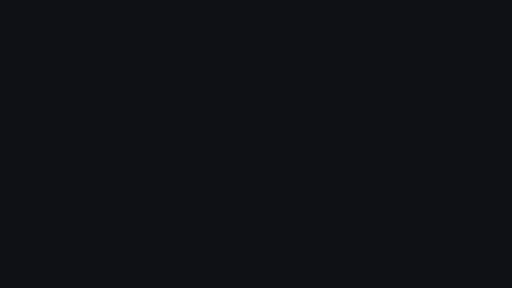
t = 0.00 s
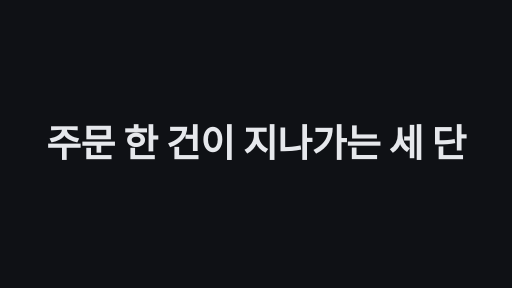
t = 1.67 s
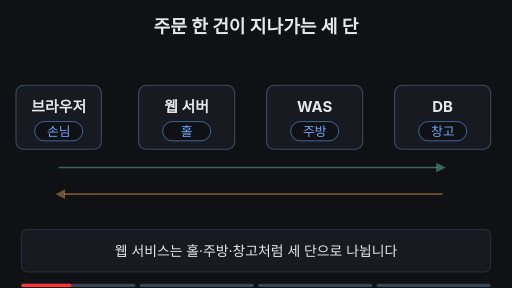
t = 3.33 s
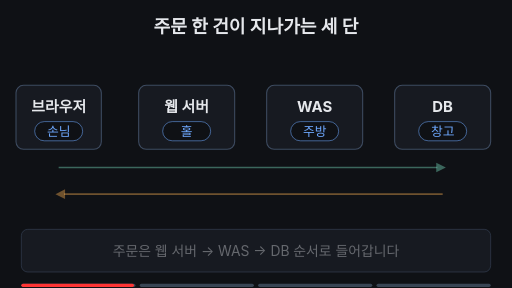
t = 5.00 s
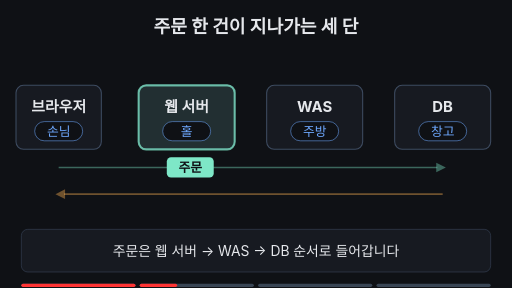
t = 6.67 s
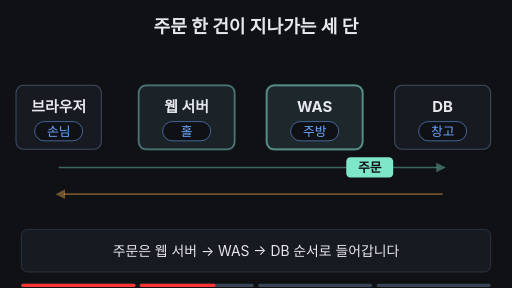
t = 8.33 s

The animated SVG that drew these frames (rendered in a browser with its animation timeline set to each time). Animation: 21 SMIL elements (animate=17,animateTransform=4); frames cover the first 8.33 s, repeats indefinitely.

<svg xmlns="http://www.w3.org/2000/svg" viewBox="0 0 960 540" width="960" height="540" font-family="-apple-system,'Apple SD Gothic Neo','Segoe UI',sans-serif">
<rect width="960" height="540" fill="#0f1115"/>
<text x="480" y="62" text-anchor="middle" font-size="34" font-weight="700" fill="#e6e8ec">주문 한 건이 지나가는 세 단</text>
<rect x="30" y="160" width="160" height="120" rx="14" fill="#171a21" stroke="#3d4b60" stroke-width="2"/>
<text x="110.0" y="210" text-anchor="middle" font-size="28" font-weight="700" fill="#e6e8ec">브라우저</text>
<rect x="65.0" y="228" width="90" height="36" rx="18" fill="#0f1115" stroke="#6ea8fe"/>
<text x="110.0" y="255" text-anchor="middle" font-size="24" fill="#6ea8fe">손님</text>
<rect x="260" y="160" width="180" height="120" rx="14" fill="#171a21" stroke="#3d4b60" stroke-width="2"/>
<rect x="260" y="160" width="180" height="120" rx="14" fill="#7ee7c7" fill-opacity="0.14" stroke="#7ee7c7" stroke-width="4" opacity="0"><animate attributeName="opacity" values="0;0;1;0.3;0.3;1;0.3;0.3;0" keyTimes="0;0.26;0.27;0.33;0.69;0.70;0.76;0.95;1" dur="16s" repeatCount="indefinite" begin="2s"/></rect>
<text x="350.0" y="210" text-anchor="middle" font-size="28" font-weight="700" fill="#e6e8ec">웹 서버</text>
<rect x="305.0" y="228" width="90" height="36" rx="18" fill="#0f1115" stroke="#6ea8fe"/>
<text x="350.0" y="255" text-anchor="middle" font-size="24" fill="#6ea8fe">홀</text>
<rect x="500" y="160" width="180" height="120" rx="14" fill="#171a21" stroke="#3d4b60" stroke-width="2"/>
<rect x="500" y="160" width="180" height="120" rx="14" fill="#7ee7c7" fill-opacity="0.14" stroke="#7ee7c7" stroke-width="4" opacity="0"><animate attributeName="opacity" values="0;0;1;0.3;0.3;1;1;0.3;0.3;0" keyTimes="0;0.34;0.35;0.41;0.57;0.58;0.62;0.68;0.95;1" dur="16s" repeatCount="indefinite" begin="2s"/></rect>
<text x="590.0" y="210" text-anchor="middle" font-size="28" font-weight="700" fill="#e6e8ec">WAS</text>
<rect x="545.0" y="228" width="90" height="36" rx="18" fill="#0f1115" stroke="#6ea8fe"/>
<text x="590.0" y="255" text-anchor="middle" font-size="24" fill="#6ea8fe">주방</text>
<rect x="740" y="160" width="180" height="120" rx="14" fill="#171a21" stroke="#3d4b60" stroke-width="2"/>
<rect x="740" y="160" width="180" height="120" rx="14" fill="#7ee7c7" fill-opacity="0.14" stroke="#7ee7c7" stroke-width="4" opacity="0"><animate attributeName="opacity" values="0;0;1;1;0.3;0.3;0" keyTimes="0;0.42;0.43;0.51;0.56;0.95;1" dur="16s" repeatCount="indefinite" begin="2s"/></rect>
<text x="830.0" y="210" text-anchor="middle" font-size="28" font-weight="700" fill="#e6e8ec">DB</text>
<rect x="785.0" y="228" width="90" height="36" rx="18" fill="#0f1115" stroke="#6ea8fe"/>
<text x="830.0" y="255" text-anchor="middle" font-size="24" fill="#6ea8fe">창고</text>
<line x1="110" y1="314" x2="820" y2="314" stroke="#7ee7c7" stroke-width="3" opacity="0.4"/><polygon points="836,314 818,305 818,323" fill="#7ee7c7" opacity="0.4"/>
<line x1="120" y1="364" x2="830" y2="364" stroke="#ffb454" stroke-width="3" opacity="0.4"/><polygon points="104,364 122,355 122,373" fill="#ffb454" opacity="0.4"/>
<g opacity="0"><rect x="242" y="142" width="456" height="156" rx="18" fill="none" stroke="#ffb454" stroke-width="3" stroke-dasharray="10 8"/><text x="470" y="126" text-anchor="middle" font-size="24" font-weight="700" fill="#ffb454">2-tier로 볼 수도 있음</text><animate attributeName="opacity" values="0;0;1;1;0;0" keyTimes="0;0.77;0.80;0.95;0.98;1" dur="16s" repeatCount="indefinite" begin="2s"/></g>
<g opacity="0"><animate attributeName="opacity" values="0;0;1;1;0;0" keyTimes="0;0.2;0.21;0.45;0.49;1" dur="16s" repeatCount="indefinite" begin="2s"/><g transform="translate(110 314)"><animateTransform attributeName="transform" type="translate" values="110 314;110 314;350 314;350 314;590 314;590 314;830 314;830 314" keyTimes="0;0.2;0.27;0.29;0.35;0.37;0.43;1" dur="16s" repeatCount="indefinite" begin="2s"/><rect x="-44" y="-19" width="88" height="38" rx="8" fill="#7ee7c7"/><text x="0" y="9" text-anchor="middle" font-size="24" font-weight="700" fill="#0f1115">주문</text></g></g>
<g opacity="0"><animate attributeName="opacity" values="0;0;1;1;0;0" keyTimes="0;0.49;0.5;0.58;0.6;1" dur="16s" repeatCount="indefinite" begin="2s"/><g transform="translate(830 364)"><animateTransform attributeName="transform" type="translate" values="830 364;830 364;590 364;590 364" keyTimes="0;0.5;0.58;1" dur="16s" repeatCount="indefinite" begin="2s"/><rect x="-44" y="-19" width="88" height="38" rx="8" fill="#6ea8fe"/><text x="0" y="9" text-anchor="middle" font-size="24" font-weight="700" fill="#0f1115">자료</text></g></g>
<g opacity="0"><animate attributeName="opacity" values="0;0;1;1;0;0" keyTimes="0;0.59;0.61;0.95;0.98;1" dur="16s" repeatCount="indefinite" begin="2s"/><g transform="translate(590 364)"><animateTransform attributeName="transform" type="translate" values="590 364;590 364;350 364;350 364;110 364;110 364" keyTimes="0;0.6;0.69;0.71;0.8;1" dur="16s" repeatCount="indefinite" begin="2s"/><rect x="-44" y="-19" width="88" height="38" rx="8" fill="#ffb454"/><text x="0" y="9" text-anchor="middle" font-size="24" font-weight="700" fill="#0f1115">결과</text></g></g>
<rect x="40" y="430" width="880" height="80" rx="12" fill="#171a21" stroke="#3d4b60"/>
<text x="480" y="480" text-anchor="middle" font-size="26" fill="#e6e8ec" opacity="1">웹 서비스는 홀·주방·창고처럼 세 단으로 나뉩니다<animate attributeName="opacity" values="1;1;0;0;1" keyTimes="0;0.16;0.18;0.97;1" dur="16s" repeatCount="indefinite" begin="2s"/></text>
<text x="480" y="480" text-anchor="middle" font-size="26" fill="#e6e8ec" opacity="0">주문은 웹 서버 → WAS → DB 순서로 들어갑니다<animate attributeName="opacity" values="0;0;1;1;0;0" keyTimes="0;0.18;0.2;0.47;0.49;1" dur="16s" repeatCount="indefinite" begin="2s"/></text>
<text x="480" y="480" text-anchor="middle" font-size="26" fill="#e6e8ec" opacity="0">DB의 자료가 WAS에서 결과가 되어 되돌아옵니다<animate attributeName="opacity" values="0;0;1;1;0;0" keyTimes="0;0.49;0.51;0.76;0.78;1" dur="16s" repeatCount="indefinite" begin="2s"/></text>
<text x="480" y="480" text-anchor="middle" font-size="26" fill="#7ee7c7" opacity="0">단을 나눠 두면 어디가 느린지 따로 볼 수 있습니다<animate attributeName="opacity" values="0;0;1;1;0;0" keyTimes="0;0.78;0.80;0.95;0.97;1" dur="16s" repeatCount="indefinite" begin="2s"/></text>

<g aria-label="재생 진행 막대" data-stage-count="4"><g class="progress-segment" data-stage="1"><rect x="40" y="532" width="214" height="6" rx="3" fill="#394554"/><rect x="40" y="532" width="0" height="6" rx="3" fill="#ff3434"><animate begin="2s" attributeName="width" values="0;214;214" keyTimes="0;0.190000;1" dur="16s" repeatCount="indefinite"/></rect></g><g class="progress-segment" data-stage="2"><rect x="262" y="532" width="214" height="6" rx="3" fill="#394554"/><rect x="262" y="532" width="0" height="6" rx="3" fill="#ff3434"><animate begin="2s" attributeName="width" values="0;0;214;214" keyTimes="0;0.190000;0.500000;1" dur="16s" repeatCount="indefinite"/></rect></g><g class="progress-segment" data-stage="3"><rect x="484" y="532" width="214" height="6" rx="3" fill="#394554"/><rect x="484" y="532" width="0" height="6" rx="3" fill="#ff3434"><animate begin="2s" attributeName="width" values="0;0;214;214" keyTimes="0;0.500000;0.790000;1" dur="16s" repeatCount="indefinite"/></rect></g><g class="progress-segment" data-stage="4"><rect x="706" y="532" width="214" height="6" rx="3" fill="#394554"/><rect x="706" y="532" width="0" height="6" rx="3" fill="#ff3434"><animate begin="2s" attributeName="width" values="0;0;214" keyTimes="0;0.790000;1" dur="16s" repeatCount="indefinite"/></rect></g></g><g id="title-intro"><rect x="0" y="0" width="960" height="540" fill="#0f1115"/><g opacity="0"><text x="480" y="294.853" text-anchor="middle" font-size="71.0098" font-weight="750" letter-spacing="-1" fill="#e6e8ec">주문 한 건이 지나가는 세 단</text><animate attributeName="opacity" values="0;1;1;0;0" keyTimes="0;0.022222;0.094444;0.111111;1" dur="18s" repeatCount="indefinite"/><animateTransform attributeName="transform" type="translate" values="0 28;0 0;0 0;0 -32;0 -32" keyTimes="0;0.022222;0.094444;0.111111;1" dur="18s" repeatCount="indefinite"/></g><animate attributeName="opacity" values="1;1;0;0" keyTimes="0;0.094444;0.111111;1" dur="18s" repeatCount="indefinite"/></g></svg>
